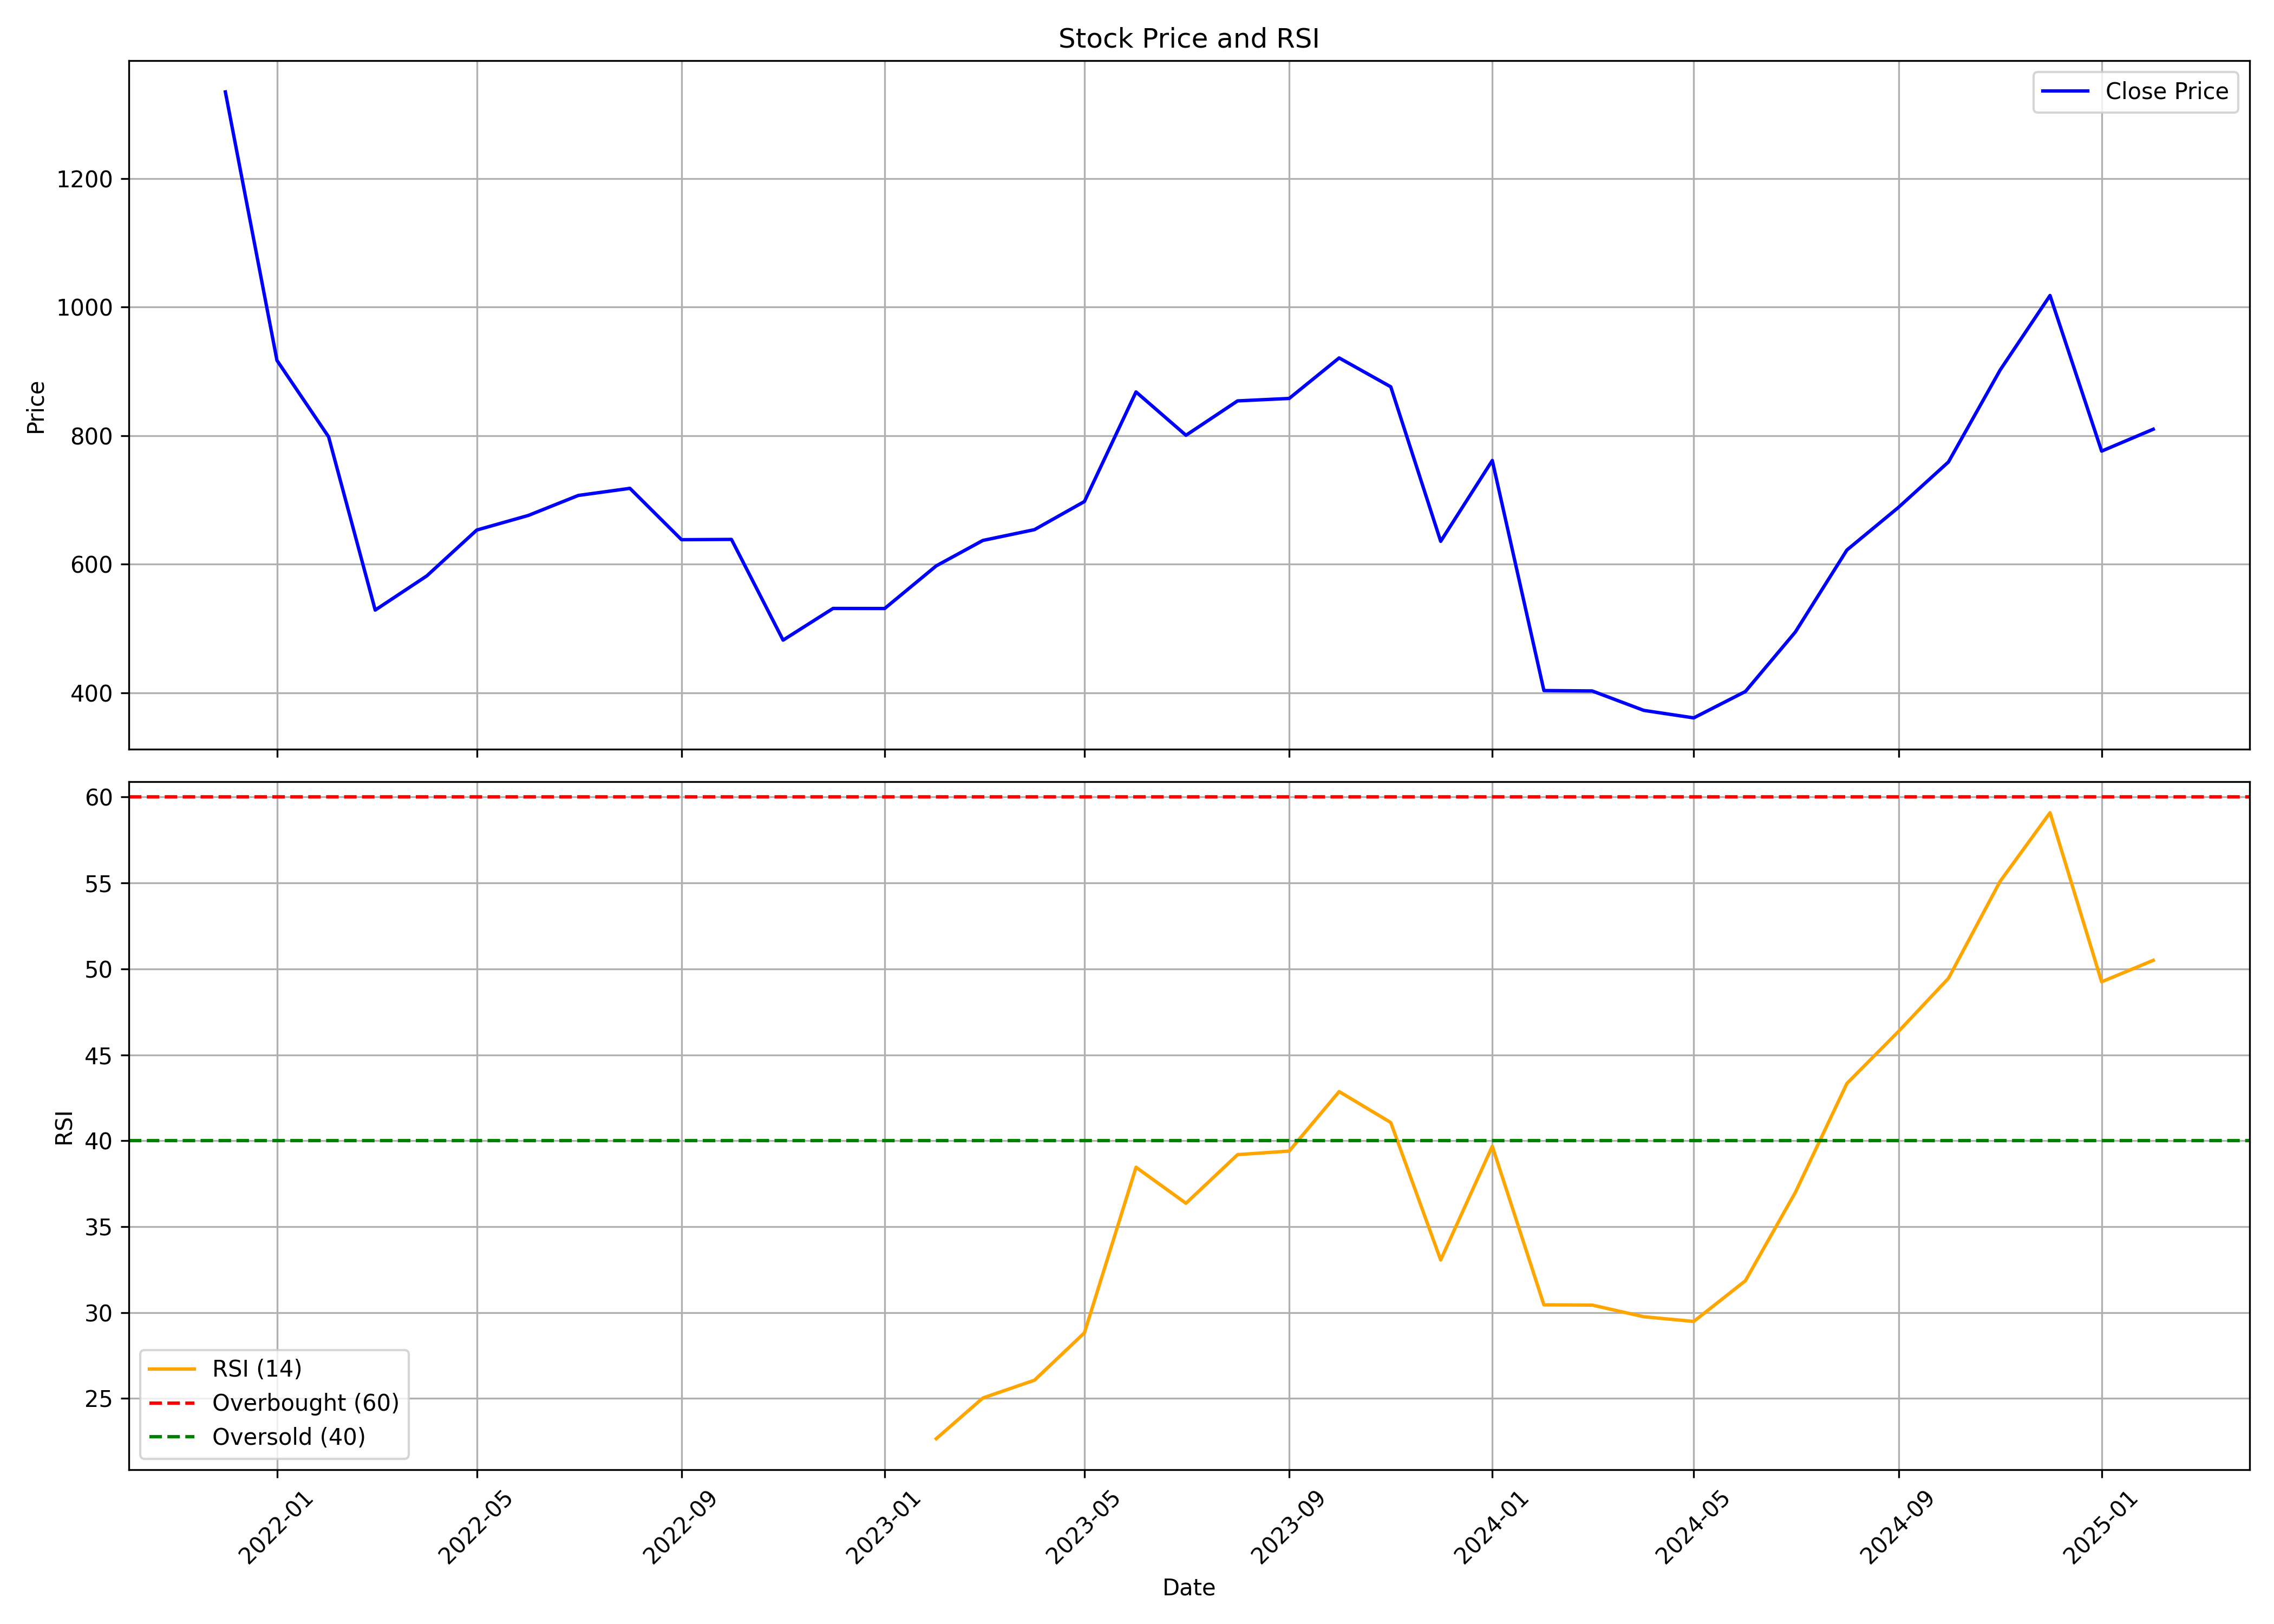

The data file committed next to this chart (first rows):
, date, symbol, open, high, low, close, volume, rsi
0, 2021-12-01, PAYTM, 1715, 1725, 1290, 1335, 39936992, 
1, 2022-01-01, PAYTM, 1335, 1350, 875.0, 916.8, 94014585, 
2, 2022-02-01, PAYTM, 925.0, 994.0, 771.2, 798.1, 41340898, 
3, 2022-03-01, PAYTM, 798.1, 817.5, 521.0, 528.5, 199111361, 
4, 2022-04-01, PAYTM, 532.0, 719.7, 530.0, 581.7, 161632478, 
5, 2022-05-01, PAYTM, 577.8, 664.0, 510, 653, 95398459, 
6, 2022-06-01, PAYTM, 656.0, 723.6, 578.0, 675.7, 87670116, 
7, 2022-07-01, PAYTM, 672.9, 763.3, 632.0, 706.8, 59085367, 
8, 2022-08-01, PAYTM, 708.0, 844.7, 707.5, 717.8, 62299048, 
9, 2022-09-01, PAYTM, 717.8, 748.0, 629.5, 638, 25272935, 
10, 2022-10-01, PAYTM, 644.8, 745.5, 625.0, 638.4, 18610302, 
11, 2022-11-01, PAYTM, 640.0, 668.4, 438.4, 481.7, 202392054, 
12, 2022-12-01, PAYTM, 486.5, 554.5, 472.0, 531.0, 133171155, 
13, 2023-01-01, PAYTM, 531.0, 583.8, 508.1, 530.9, 105734930, 
14, 2023-02-01, PAYTM, 535.0, 738.7, 515.2, 597.2, 230460563, 22.66
15, 2023-03-01, PAYTM, 600.2, 655.9, 556, 636.8, 97959384, 25.03
16, 2023-04-01, PAYTM, 641.0, 674.2, 631.0, 653.6, 41670958, 26.06
17, 2023-05-01, PAYTM, 653.6, 742.0, 653.6, 697.3, 85620457, 28.82
18, 2023-06-01, PAYTM, 697.3, 915, 694.7, 867.8, 126687435, 38.45
19, 2023-07-01, PAYTM, 871.8, 876, 752.0, 800.4, 70637436, 36.36
20, 2023-08-01, PAYTM, 802.8, 938.7, 764.2, 853.9, 86760069, 39.19
21, 2023-09-01, PAYTM, 855.4, 921.0, 825.0, 857.7, 49217468, 39.4
22, 2023-10-01, PAYTM, 857.7, 998.3, 850.1, 920.8, 67709011, 42.86
23, 2023-11-01, PAYTM, 920.0, 928.8, 862.1, 875.8, 99412266, 41.06
24, 2023-12-01, PAYTM, 875.8, 884.2, 592.7, 635.5, 162928459, 33.06
25, 2024-01-01, PAYTM, 637.0, 793.0, 636.7, 761.2, 94125203, 39.68
26, 2024-02-01, PAYTM, 609.0, 609.0, 318, 403.3, 284874429, 30.45
27, 2024-03-01, PAYTM, 416.1, 437.4, 334.2, 402.6, 75809054, 30.43
28, 2024-04-01, PAYTM, 402.8, 422.6, 371.0, 372.4, 29465023, 29.75
29, 2024-05-01, PAYTM, 372.4, 396.2, 310.0, 360.8, 113459069, 29.48
30, 2024-06-01, PAYTM, 378.8, 442.0, 339.5, 401.8, 105055786, 31.85
31, 2024-07-01, PAYTM, 403.0, 518.3, 403.0, 494.2, 116592559, 36.99
32, 2024-08-01, PAYTM, 498.5, 631.5, 481.6, 621.9, 222399740, 43.33
33, 2024-09-01, PAYTM, 619.0, 724.8, 583.6, 688.3, 268933578, 46.36
34, 2024-10-01, PAYTM, 688.4, 790.0, 637.1, 758.9, 338868747, 49.45
35, 2024-11-01, PAYTM, 765.0, 952.0, 747.0, 901.8, 200708248, 55.09
36, 2024-12-01, PAYTM, 903.0, 1063, 882.2, 1018, 157846714, 59.09
37, 2025-01-01, PAYTM, 1009, 1009, 756.5, 775.8, 175756539, 49.25
38, 2025-02-01, PAYTM, 776.0, 823.8, 710.7, 809.8, 34128132, 50.5
